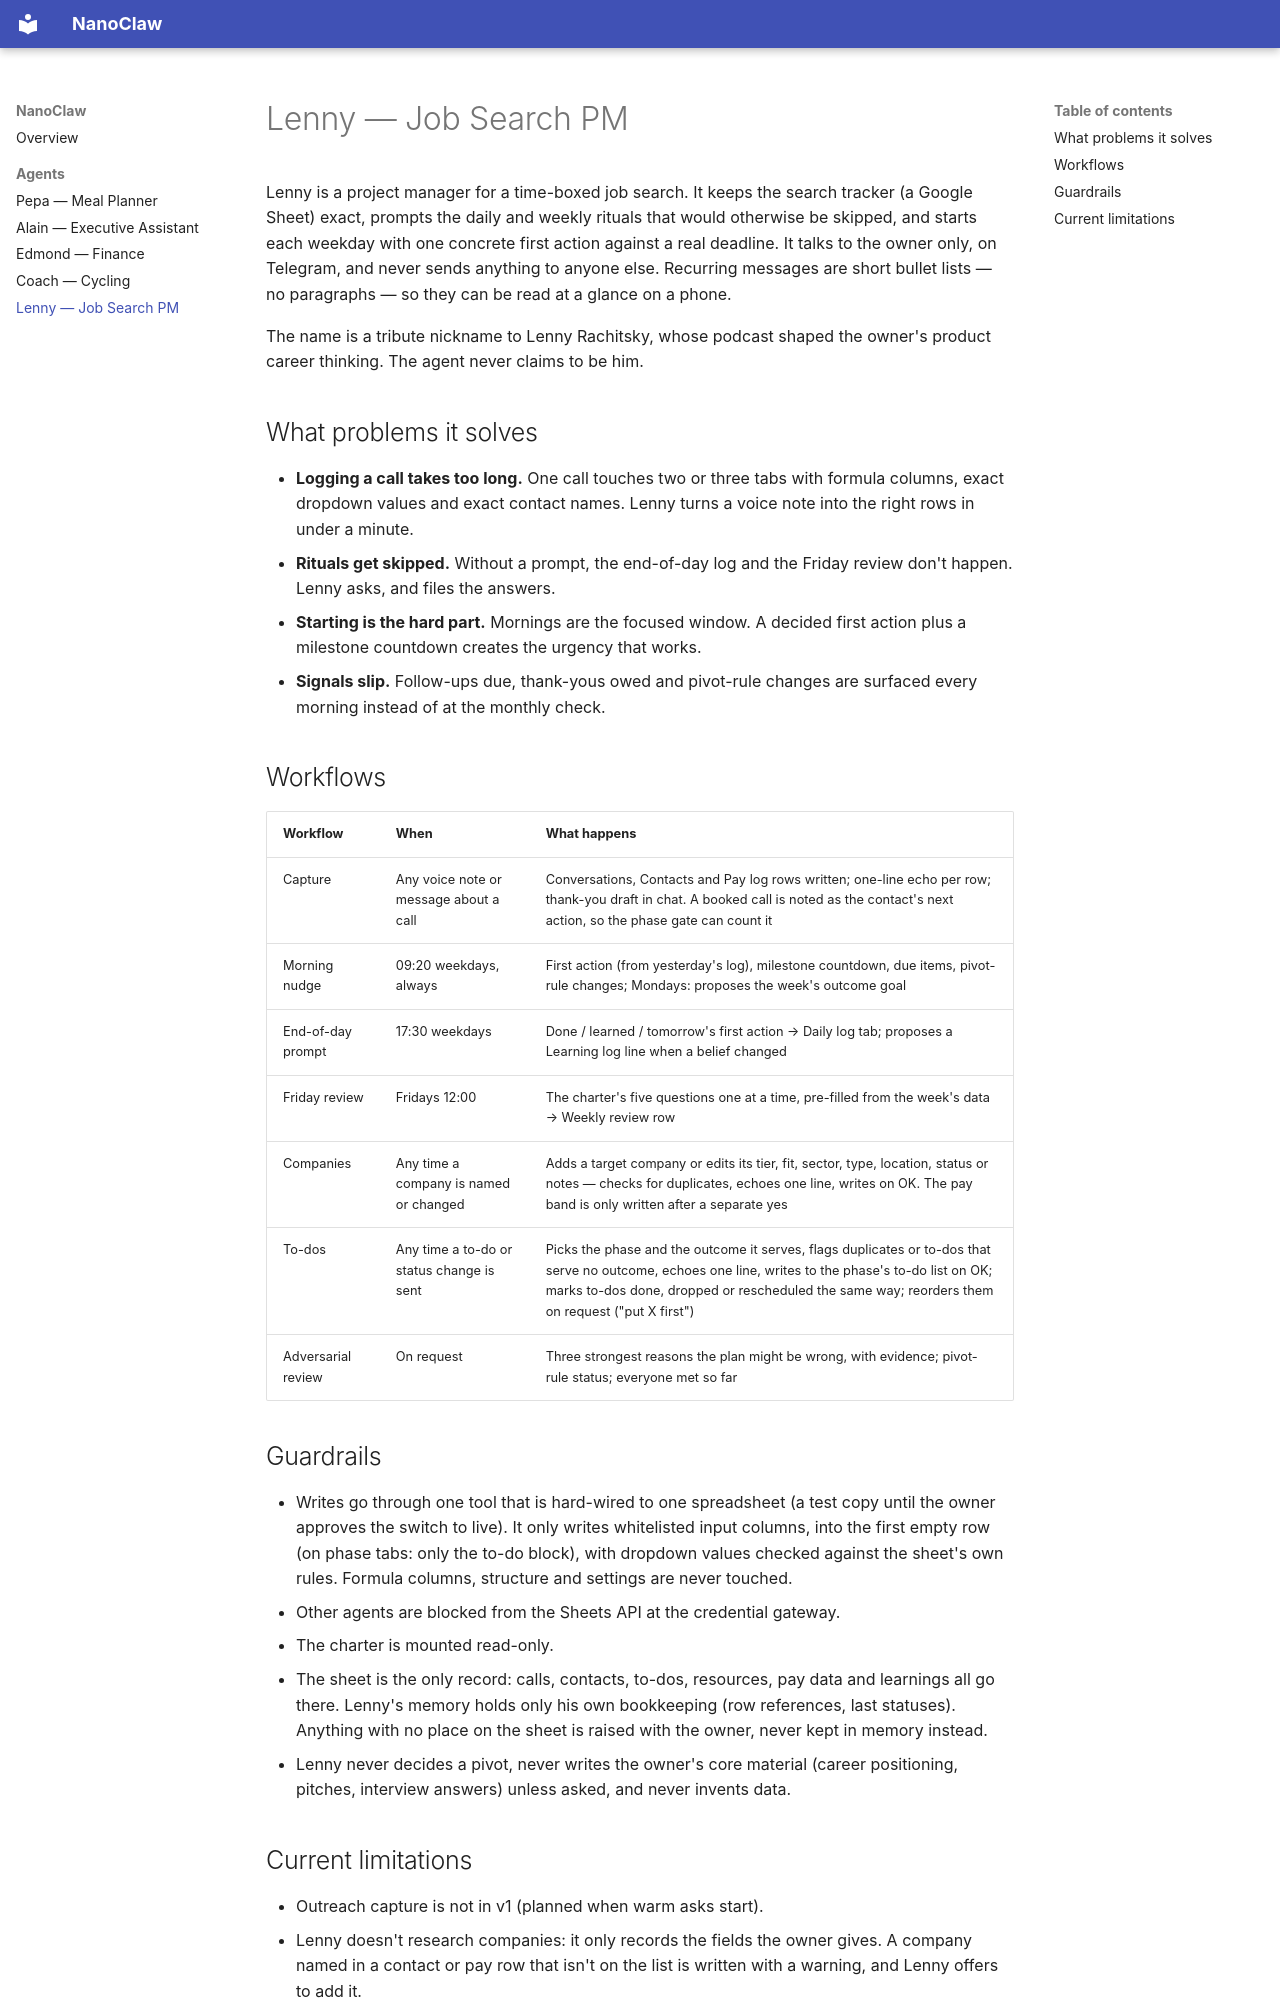

repository: clementdecoligny/nanoclaw · page: agents/lenny/index.html · generator: mkdocs

# Lenny — Job Search PM

Lenny is a project manager for a time-boxed job search. It keeps the search
tracker (a Google Sheet) exact, prompts the daily and weekly rituals that would
otherwise be skipped, and starts each weekday with one concrete first action
against a real deadline. It talks to the owner only, on Telegram, and never
sends anything to anyone else. Recurring messages are short bullet lists — no
paragraphs — so they can be read at a glance on a phone.

The name is a tribute nickname to Lenny Rachitsky, whose podcast shaped the
owner's product career thinking. The agent never claims to be him.

## What problems it solves

- **Logging a call takes too long.** One call touches two or three tabs with
  formula columns, exact dropdown values and exact contact names. Lenny turns a
  voice note into the right rows in under a minute.
- **Rituals get skipped.** Without a prompt, the end-of-day log and the Friday
  review don't happen. Lenny asks, and files the answers.
- **Starting is the hard part.** Mornings are the focused window. A decided
  first action plus a milestone countdown creates the urgency that works.
- **Signals slip.** Follow-ups due, thank-yous owed and pivot-rule changes are
  surfaced every morning instead of at the monthly check.

## Workflows

| Workflow | When | What happens |
|---|---|---|
| Capture | Any voice note or message about a call | Conversations, Contacts and Pay log rows written; one-line echo per row; thank-you draft in chat. A booked call is noted as the contact's next action, so the phase gate can count it |
| Morning nudge | 09:20 weekdays, always | First action (from yesterday's log), milestone countdown, due items, pivot-rule changes; Mondays: proposes the week's outcome goal |
| End-of-day prompt | 17:30 weekdays | Done / learned / tomorrow's first action → Daily log tab; proposes a Learning log line when a belief changed |
| Friday review | Fridays 12:00 | The charter's five questions one at a time, pre-filled from the week's data → Weekly review row |
| Companies | Any time a company is named or changed | Adds a target company or edits its tier, fit, sector, type, location, status or notes — checks for duplicates, echoes one line, writes on OK. The pay band is only written after a separate yes |
| To-dos | Any time a to-do or status change is sent | Picks the phase and the outcome it serves, flags duplicates or to-dos that serve no outcome, echoes one line, writes to the phase's to-do list on OK; marks to-dos done, dropped or rescheduled the same way; reorders them on request ("put X first") |
| Adversarial review | On request | Three strongest reasons the plan might be wrong, with evidence; pivot-rule status; everyone met so far |

## Guardrails

- Writes go through one tool that is hard-wired to one spreadsheet (a test copy
  until the owner approves the switch to live). It only writes whitelisted input
  columns, into the first empty row (on phase tabs: only the to-do block), with dropdown values checked against the
  sheet's own rules. Formula columns, structure and settings are never touched.
- Other agents are blocked from the Sheets API at the credential gateway.
- The charter is mounted read-only.
- The sheet is the only record: calls, contacts, to-dos, resources, pay data and
  learnings all go there. Lenny's memory holds only his own bookkeeping (row
  references, last statuses). Anything with no place on the sheet is raised with
  the owner, never kept in memory instead.
- Lenny never decides a pivot, never writes the owner's core material (career
  positioning, pitches, interview answers) unless asked, and never invents data.
